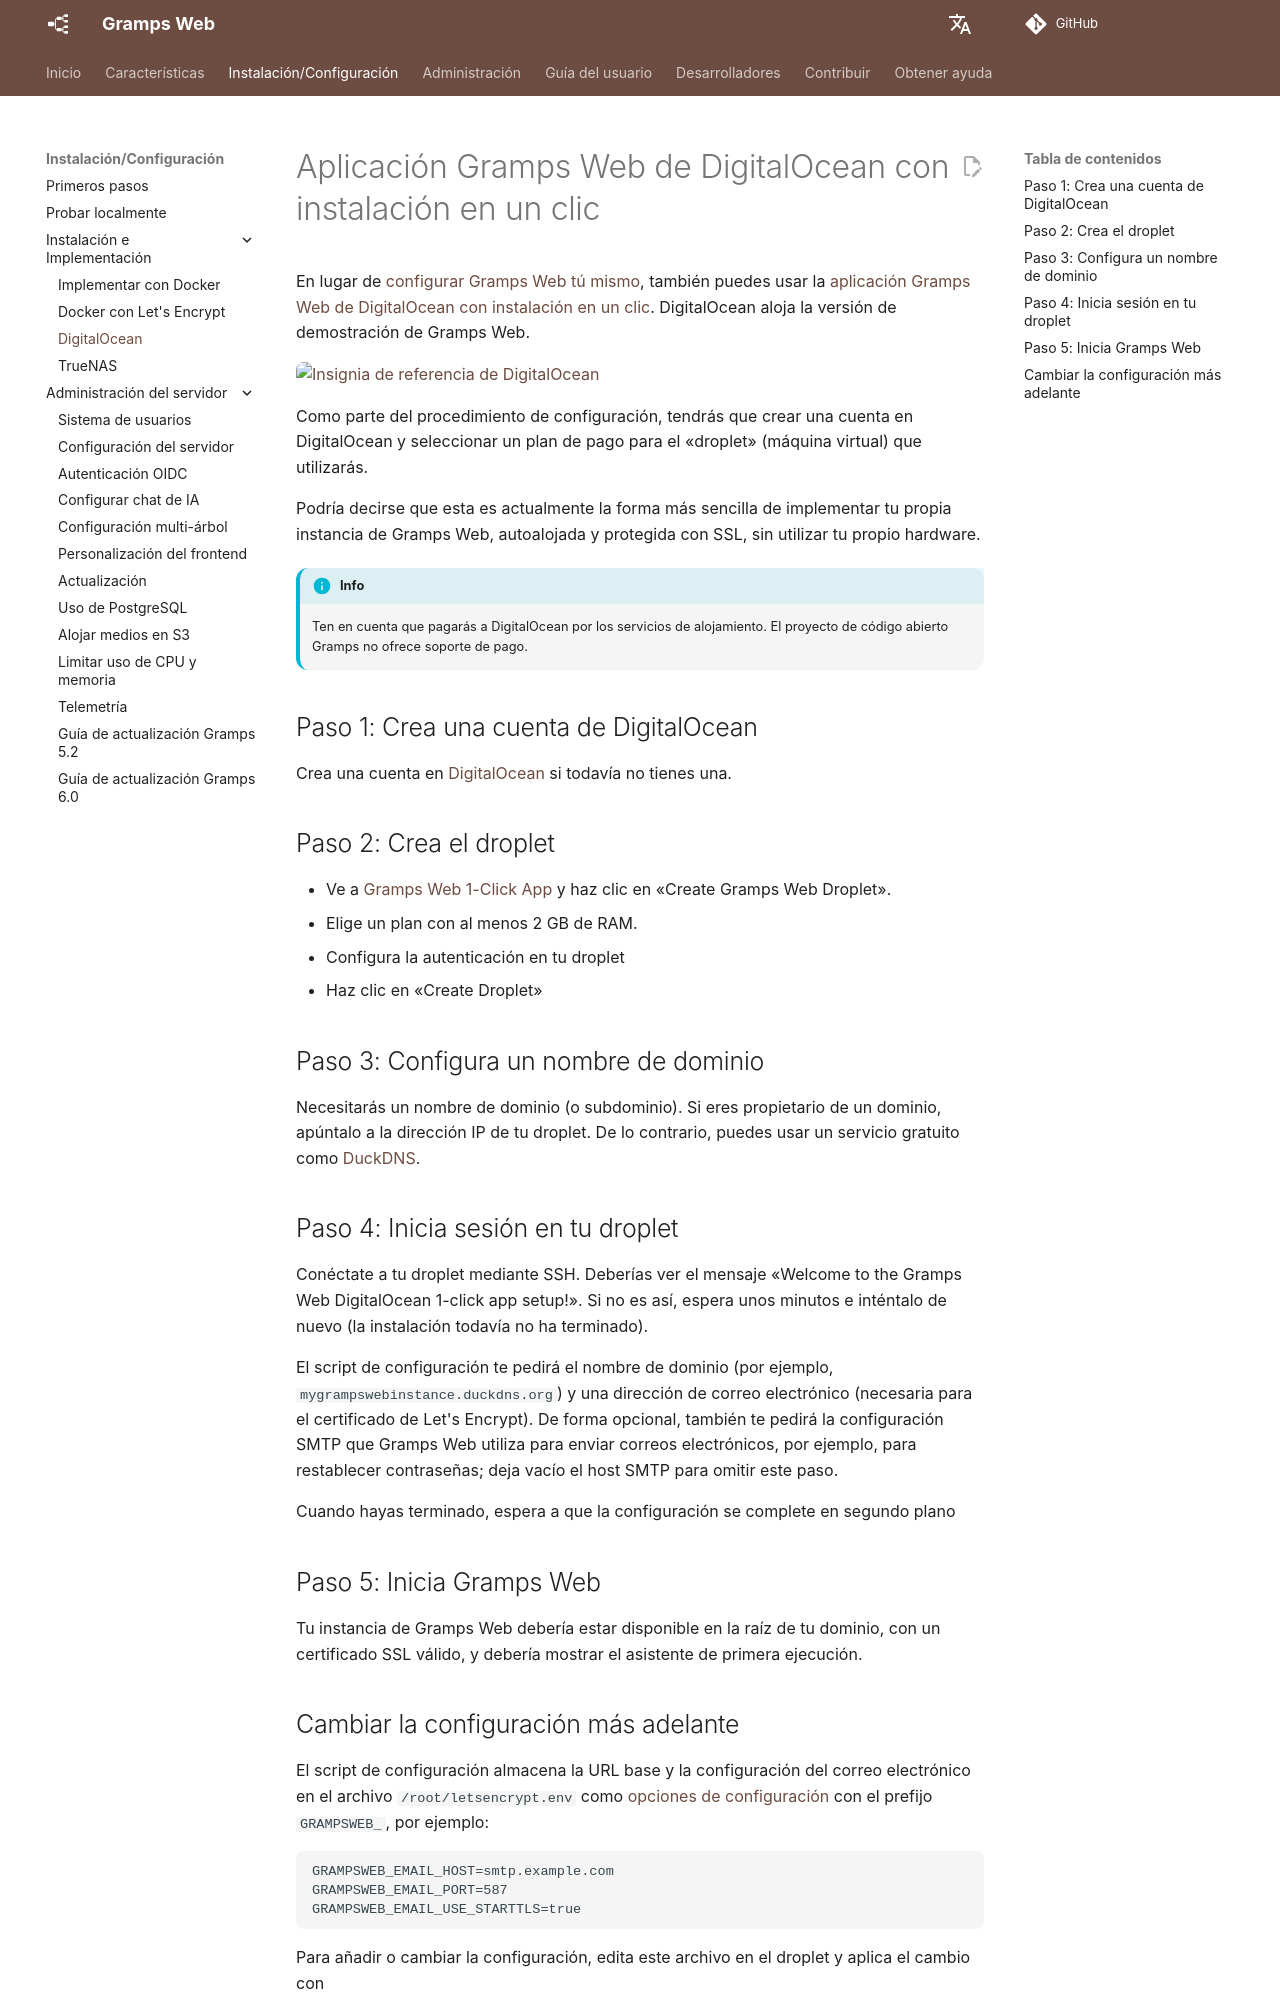

repository: gramps-project/gramps-web-docs · page: es/install_setup/digital_ocean/index.html · generator: mkdocs

# Aplicación Gramps Web de DigitalOcean con instalación en un clic

En lugar de [configurar Gramps Web tú mismo](deployment.md), también puedes usar la [aplicación Gramps Web de DigitalOcean con instalación en un clic](https://marketplace.digitalocean.com/apps/gramps-web?refcode=b1d13ebe86ac&action=deploy). DigitalOcean aloja la versión de demostración de Gramps Web.

<a href="https://www.digitalocean.com/?refcode=b1d13ebe86ac&utm_campaign=Referral_Invite&utm_medium=Referral_Program&utm_source=badge"><img src="https://web-platforms.sfo2.cdn.digitaloceanspaces.com/WWW/Badge%202.svg" alt="Insignia de referencia de DigitalOcean" /></a>

Como parte del procedimiento de configuración, tendrás que crear una cuenta en DigitalOcean y seleccionar un plan de pago para el «droplet» (máquina virtual) que utilizarás.

Podría decirse que esta es actualmente la forma más sencilla de implementar tu propia instancia de Gramps Web, autoalojada y protegida con SSL, sin utilizar tu propio hardware.

!!! info
    Ten en cuenta que pagarás a DigitalOcean por los servicios de alojamiento. El proyecto de código abierto Gramps no ofrece soporte de pago.

## Paso 1: Crea una cuenta de DigitalOcean

Crea una cuenta en [DigitalOcean](https://www.digitalocean.com/) si todavía no tienes una.

## Paso 2: Crea el droplet

- Ve a [Gramps Web 1-Click App](https://marketplace.digitalocean.com/apps/gramps-web?refcode=b1d13ebe86ac&action=deploy) y haz clic en «Create Gramps Web Droplet».
- Elige un plan con al menos 2 GB de RAM.
- Configura la autenticación en tu droplet
- Haz clic en «Create Droplet»

## Paso 3: Configura un nombre de dominio

Necesitarás un nombre de dominio (o subdominio). Si eres propietario de un dominio, apúntalo a la dirección IP de tu droplet. De lo contrario, puedes usar un servicio gratuito como [DuckDNS](https://www.duckdns.org/).

## Paso 4: Inicia sesión en tu droplet

Conéctate a tu droplet mediante SSH. Deberías ver el mensaje «Welcome to the Gramps Web DigitalOcean 1-click app setup!». Si no es así, espera unos minutos e inténtalo de nuevo (la instalación todavía no ha terminado).

El script de configuración te pedirá el nombre de dominio (por ejemplo, `mygrampswebinstance.duckdns.org`) y una dirección de correo electrónico (necesaria para el certificado de Let's Encrypt). De forma opcional, también te pedirá la configuración SMTP que Gramps Web utiliza para enviar correos electrónicos, por ejemplo, para restablecer contraseñas; deja vacío el host SMTP para omitir este paso.

Cuando hayas terminado, espera a que la configuración se complete en segundo plano

## Paso 5: Inicia Gramps Web

Tu instancia de Gramps Web debería estar disponible en la raíz de tu dominio, con un certificado SSL válido, y debería mostrar el asistente de primera ejecución.
